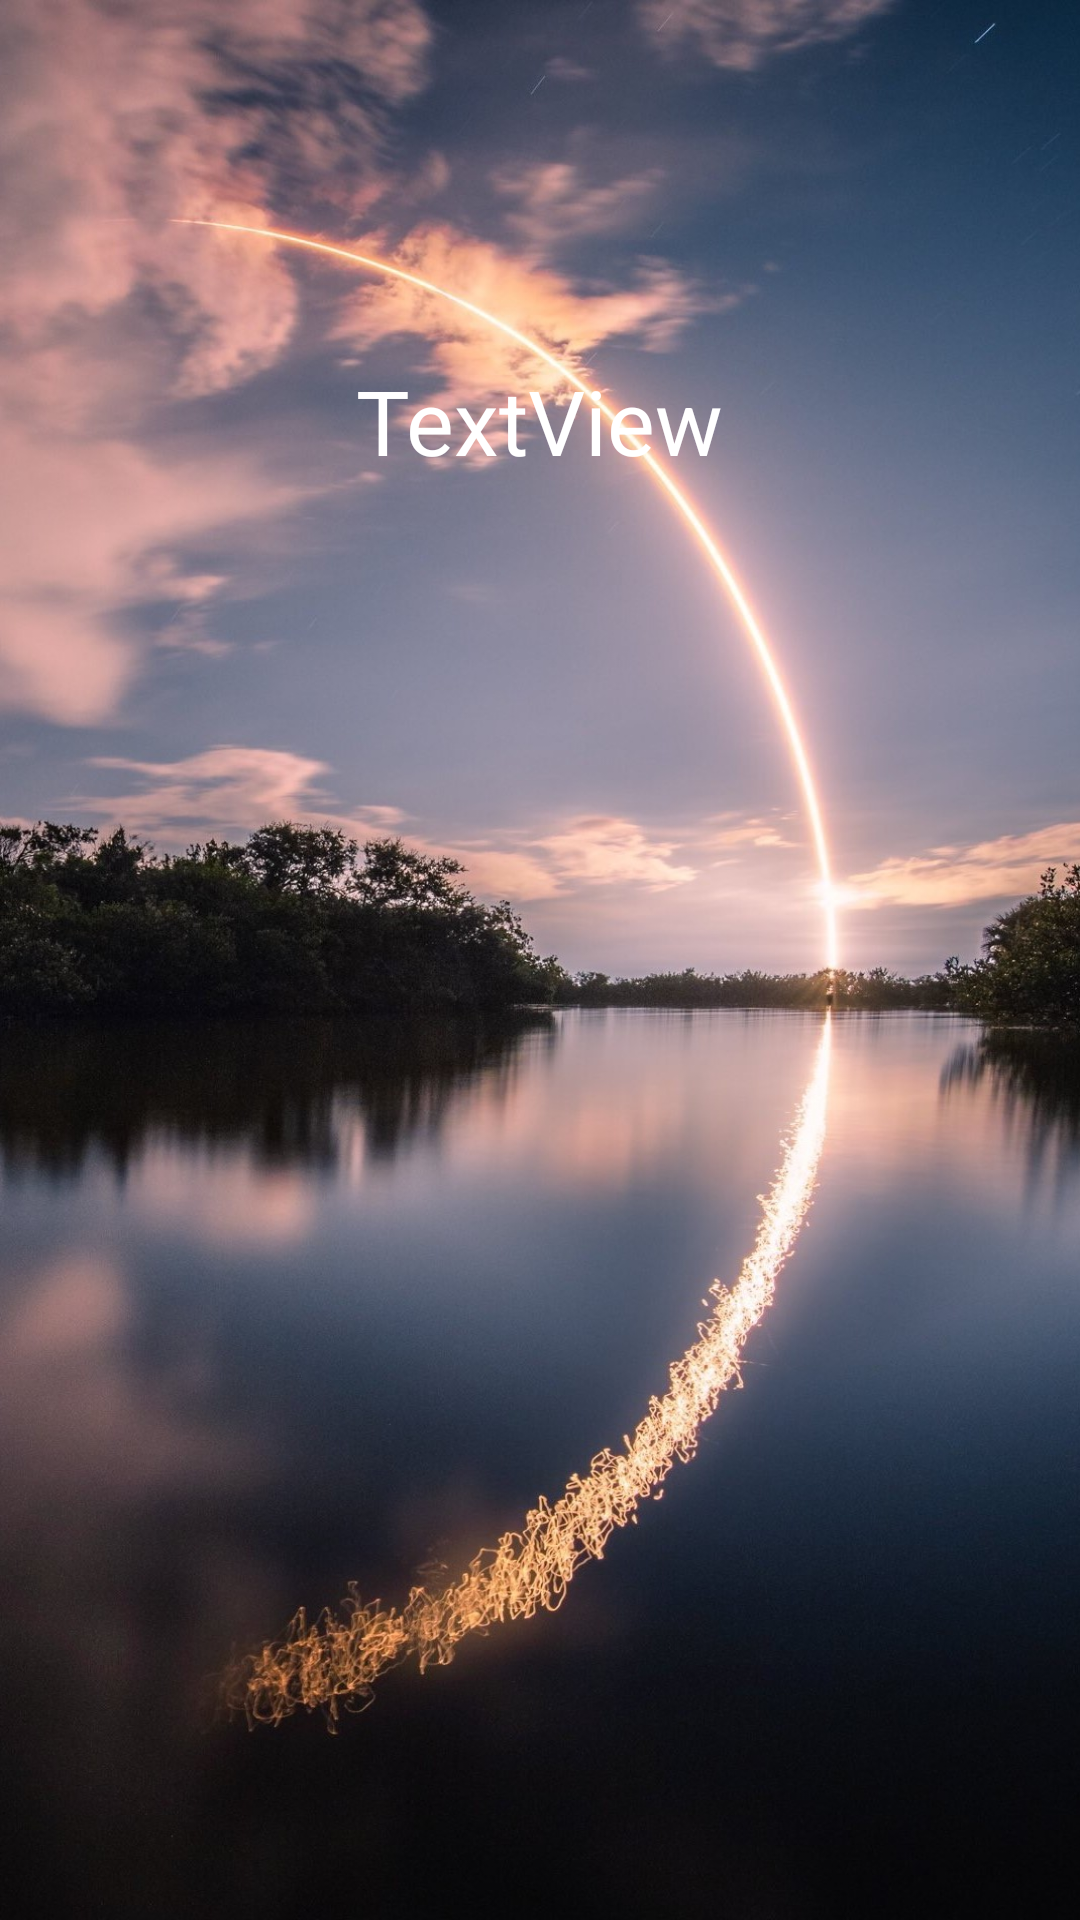

Android layout source for this screen:
<!-- AndroidManifest.xml: application theme AppTheme -->
<!-- res/layout/activity_result.xml -->
<?xml version="1.0" encoding="utf-8"?>
<FrameLayout xmlns:android="http://schemas.android.com/apk/res/android"
    xmlns:tools="http://schemas.android.com/tools"
    android:layout_width="match_parent"
    android:layout_height="match_parent"
    android:background="@drawable/sky">

    <LinearLayout
        android:layout_width="match_parent"
        android:layout_height="match_parent"
        android:gravity="center_horizontal"
        android:orientation="vertical">

        <TextView
            android:id="@+id/tv_authresult"
            android:layout_width="wrap_content"
            android:layout_height="wrap_content"
            android:layout_marginTop="120dp"
            android:text="TextView"
            android:textColor="@android:color/background_light"
            android:textSize="30sp" />

    </LinearLayout>

</FrameLayout>
<!-- resources referenced by this layout -->
<resources>
  <!-- drawable sky: jpg bitmap (drawable, 284246 bytes) -->
  <style name="AppTheme" parent="android:Theme.Material.Light">
          
      </style>
</resources>
